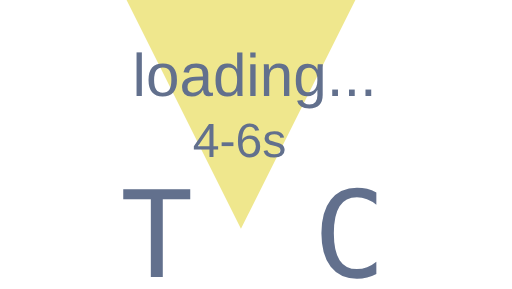
t = 0.00 s
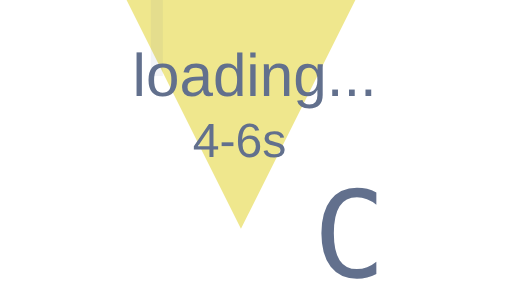
t = 0.20 s
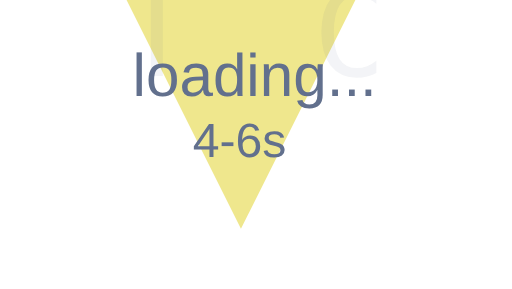
t = 0.40 s
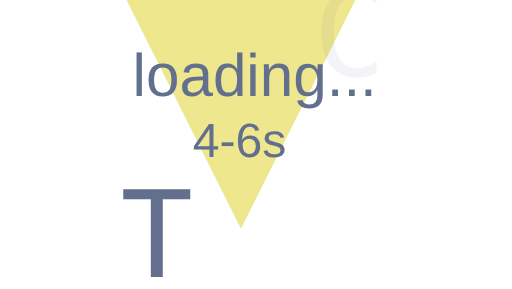
t = 0.60 s
t = 0.80 s: frame unchanged from t = 0.20 s, image omitted

The animated SVG that drew these frames (rendered in a browser with its animation timeline set to each time). Animation: 1 CSS @keyframes rule; one cycle of 1.00 s, repeats indefinitely.

<svg id="progress-animation" 
    width="200" height="68" 
    viewBox="60 12 85 48"

    xmlns="http://www.w3.org/2000/svg" >
    <!-- Funnel Shape -->
    <polygon points="80,10 120,10 100,50" fill="#efe78d" />
    <text id="caption" font-size="10"  font-family="Arial"      x="082" y="28" fill="#62708D" 
        >loading...</text>
    <text id="caption" font-size="8"  font-family="Arial"       x="092" y="38" fill="#62708D" 
        >4-6s</text>
    <!-- Moving Letters -->
    <text id="letter1" font-size="20"  font-family="monospace"  x="080" y="58" fill="#62708D" 
        >T</text>
    <text id="letter2" font-size="20"  font-family="monospace"  x="112" y="58" fill="#62708D" 
        >C</text>

    <style>
        /* Animation for letters moving  */
        @keyframes moveUp {
            0% { transform: translateY(    0); opacity: 1; }
            100% { transform: translateY(-36px); opacity: 0; }
        }
        #letter1, #letter2 {
            /* animation:  moveUp 0.8s infinite alternate; */
            animation:  moveUp 0.3s infinite alternate;
        }
        #letter2 { animation-delay: 0.2s; }
    </style>

</svg>

